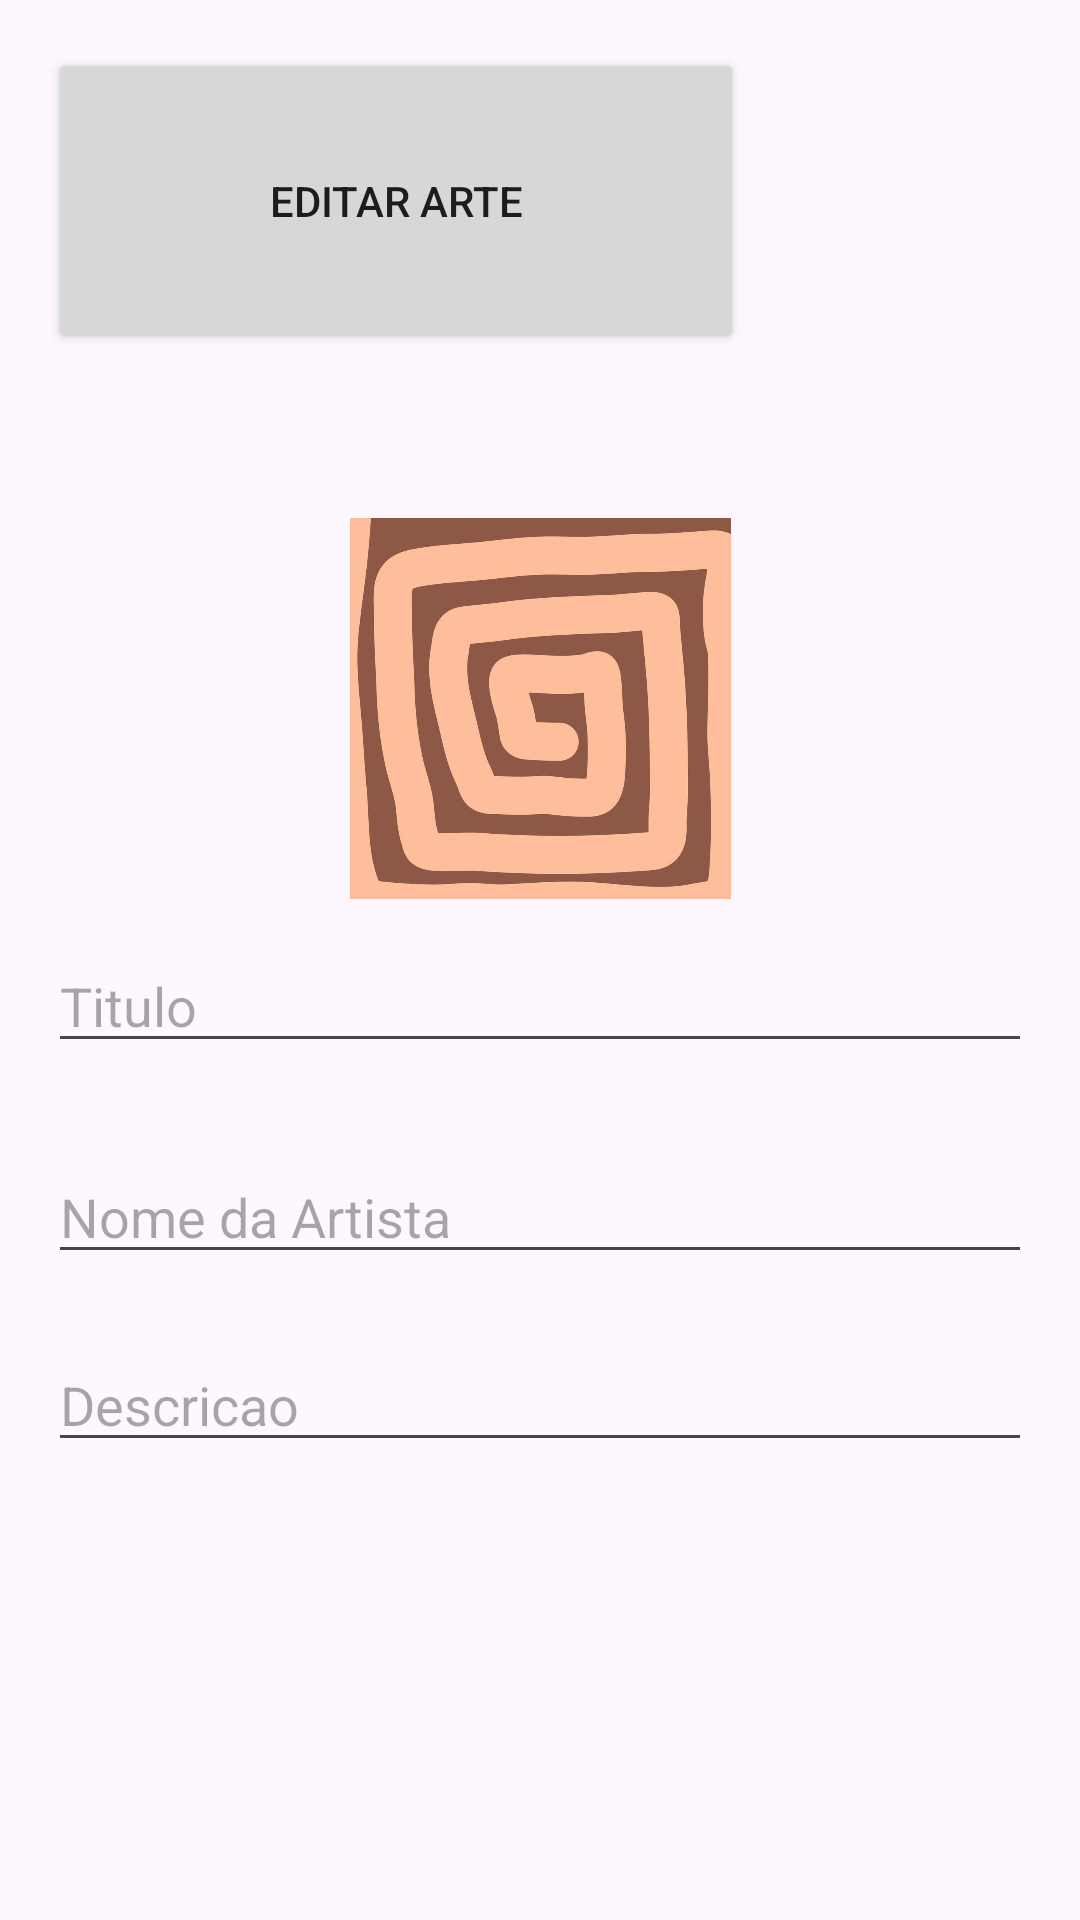

Reconstruct the res/layout file that produces this screen, plus the resources it refers to.
<!-- AndroidManifest.xml: application theme Theme.TrabalhoDesenvolvimentoPlataformaMoveis -->
<!-- res/layout/editar_arte.xml -->
<?xml version="1.0" encoding="utf-8"?>
<androidx.constraintlayout.widget.ConstraintLayout
    xmlns:android="http://schemas.android.com/apk/res/android"
    xmlns:app="http://schemas.android.com/apk/res-auto"
    xmlns:tools="http://schemas.android.com/tools"
    android:layout_width="match_parent"
    android:layout_height="match_parent"
    android:padding="16dp">

    <ImageView
        android:id="@+id/iconPaginaArteUm2"
        android:layout_width="129dp"
        android:layout_height="127dp"
        app:layout_constraintBottom_toBottomOf="parent"
        app:layout_constraintEnd_toEndOf="parent"
        app:layout_constraintStart_toStartOf="parent"
        app:layout_constraintTop_toTopOf="parent"
        app:layout_constraintVertical_bias="0.326"
        app:srcCompat="@drawable/_8805347_a_arte_do_uma_espiral_anexo_dentro_uma_quadrado_vetor" />

    <Button
        android:id="@+id/editarArte"
        android:layout_width="232dp"
        android:layout_height="102dp"
        android:text="Editar Arte"
        tools:layout_editor_absoluteX="76dp"
        tools:layout_editor_absoluteY="55dp"
        tools:textSize="34sp" />

    <EditText
        android:id="@+id/editarNomeArte"
        android:layout_width="0dp"
        android:layout_height="wrap_content"
        android:hint="Titulo"
        android:inputType="textPersonName"
        app:layout_constraintBottom_toBottomOf="parent"
        app:layout_constraintEnd_toEndOf="parent"
        app:layout_constraintHorizontal_bias="0.0"
        app:layout_constraintStart_toStartOf="parent"
        app:layout_constraintTop_toTopOf="parent"
        app:layout_constraintVertical_bias="0.524" />

    <EditText
        android:id="@+id/editarDescricaoArte"
        android:layout_width="0dp"
        android:layout_height="wrap_content"
        android:hint="Nome da Artista"
        android:inputType="textMultiLine"
        app:layout_constraintBottom_toBottomOf="parent"
        app:layout_constraintEnd_toEndOf="parent"
        app:layout_constraintHorizontal_bias="0.0"
        app:layout_constraintStart_toStartOf="parent"
        app:layout_constraintTop_toTopOf="parent"
        app:layout_constraintVertical_bias="0.648" />

    <EditText
        android:id="@+id/editarDescricaoArte2"
        android:layout_width="0dp"
        android:layout_height="wrap_content"
        android:hint="Descricao"
        android:inputType="textMultiLine"
        app:layout_constraintBottom_toBottomOf="parent"
        app:layout_constraintEnd_toEndOf="parent"
        app:layout_constraintHorizontal_bias="0.0"
        app:layout_constraintStart_toStartOf="parent"
        app:layout_constraintTop_toTopOf="parent"
        app:layout_constraintVertical_bias="0.759" />

</androidx.constraintlayout.widget.ConstraintLayout>
<!-- resources referenced by this layout -->
<resources>
  <!-- drawable _8805347_a_arte_do_uma_espiral_anexo_dentro_uma_quadrado_vetor: jpg bitmap (drawable, 35776 bytes) -->
  <style name="Theme.TrabalhoDesenvolvimentoPlataformaMoveis" parent="Base.Theme.TrabalhoDesenvolvimentoPlataformaMoveis" />
  <style name="Base.Theme.TrabalhoDesenvolvimentoPlataformaMoveis" parent="Theme.Material3.DayNight.NoActionBar">
          
          
      </style>
</resources>
